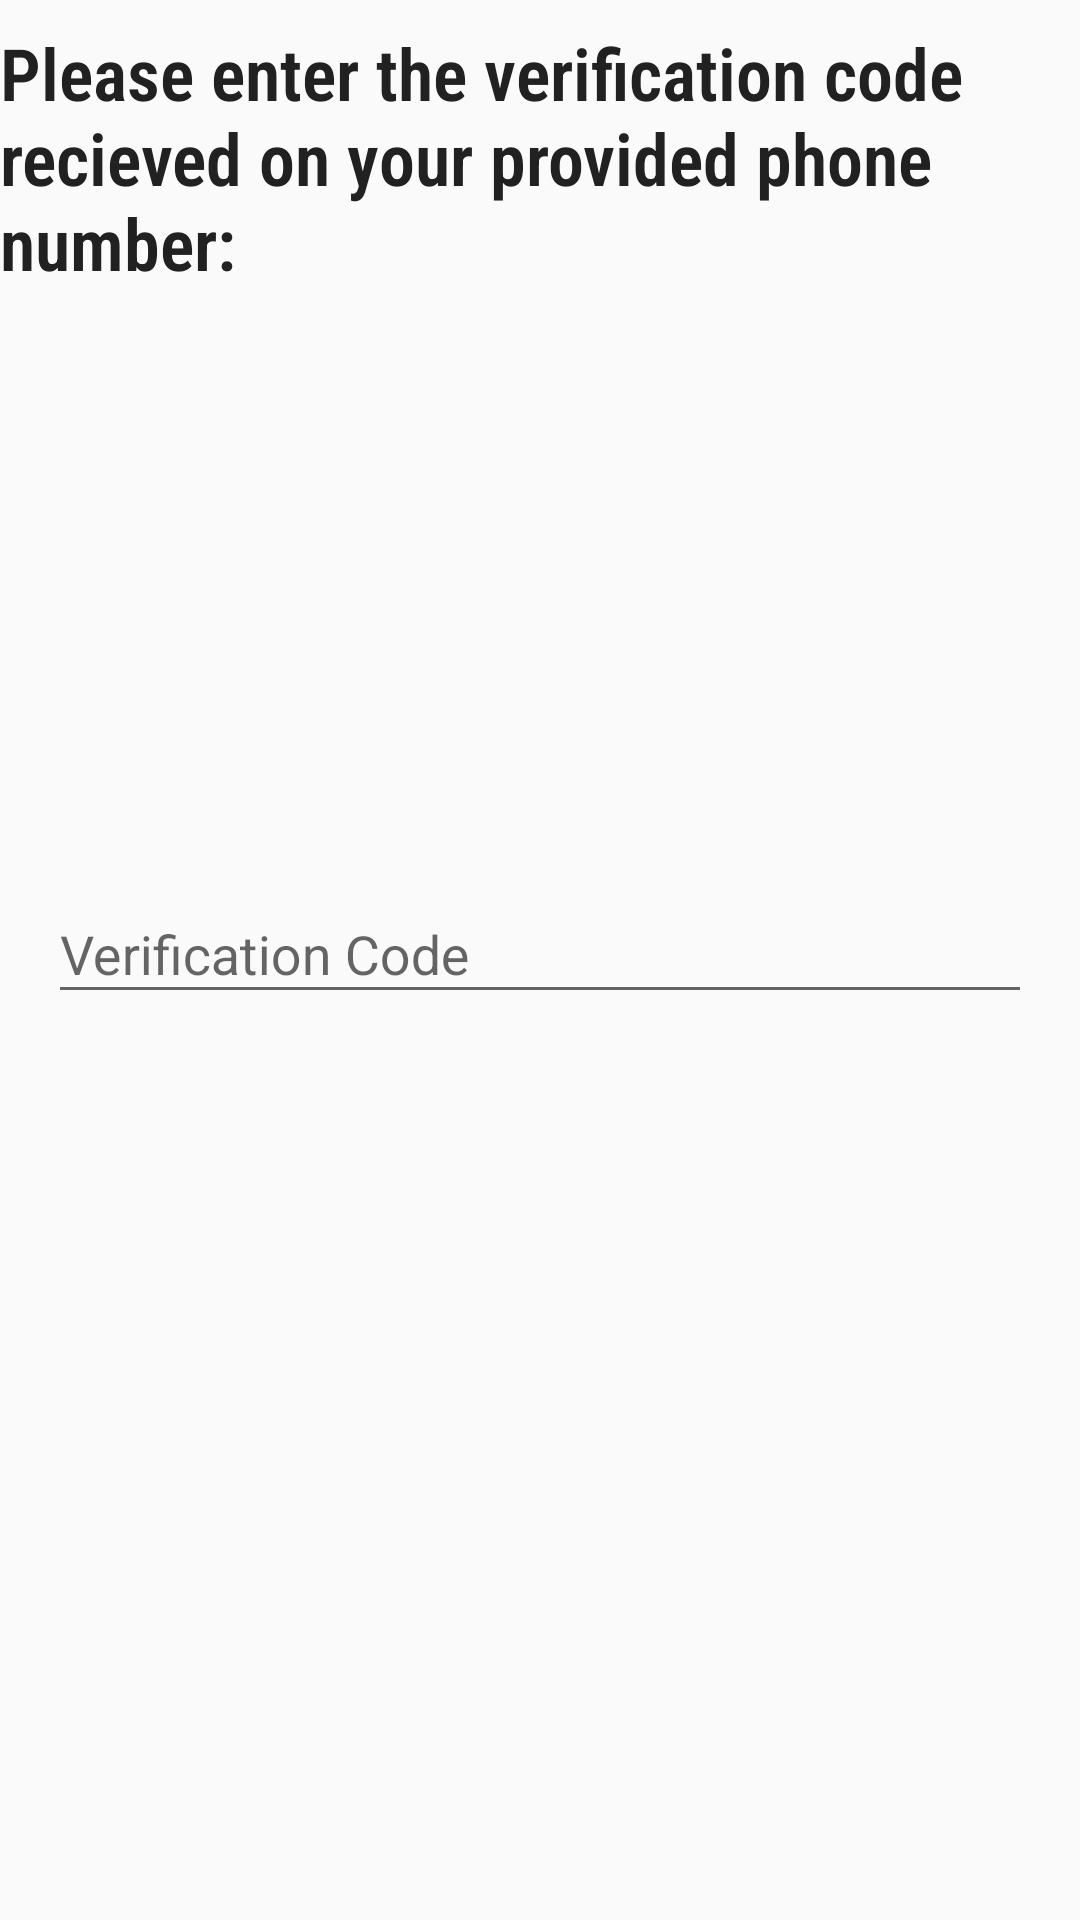

This screen was rendered from an Android layout file. Write that file and the resources it references.
<!-- AndroidManifest.xml: application theme AppTheme -->
<!-- res/layout/content_phone_verification.xml -->
<?xml version="1.0" encoding="utf-8"?>
<layout xmlns:android="http://schemas.android.com/apk/res/android"
    xmlns:app="http://schemas.android.com/apk/res-auto"
    xmlns:tools="http://schemas.android.com/tools">

    <RelativeLayout
        android:layout_width="match_parent"
        android:layout_height="match_parent"
        app:layout_behavior="@string/appbar_scrolling_view_behavior"
        tools:context=".activity.PhoneVerificationActivity"
        tools:showIn="@layout/activity_phone_verification"
        android:layout_margin="16dp">

        <ProgressBar
            android:id="@+id/progress"
            android:layout_width="wrap_content"
            android:layout_height="wrap_content"
            android:layout_below="@+id/heading"
            android:visibility="gone"
            android:layout_centerHorizontal="true"
            android:layout_marginTop="12dp"/>

        <TextView
            android:id="@+id/heading"
            android:layout_width="match_parent"
            android:layout_height="wrap_content"
            android:fontFamily="sans-serif-condensed-light"
            android:textSize="24sp"
            android:textColor="@color/black"
            android:text="@string/please_enter_the_verification_code_recieved_on_your_provided_phone_number"
            android:textStyle="bold"
            android:layout_marginTop="8dp"/>

        <com.google.android.material.textfield.TextInputLayout
            android:layout_width="match_parent"
            android:layout_height="wrap_content"
            android:layout_centerInParent="true">

            <EditText
                android:id="@+id/code_edit_text"
                android:layout_width="match_parent"
                android:layout_height="wrap_content"
                android:layout_margin="16dp"
                android:hint="@string/verification_code"
                android:inputType="number"/>
        </com.google.android.material.textfield.TextInputLayout>

    </RelativeLayout>
</layout>
<!-- res/layout/activity_phone_verification.xml (included above) -->
<?xml version="1.0" encoding="utf-8"?>
<layout xmlns:android="http://schemas.android.com/apk/res/android"
    xmlns:app="http://schemas.android.com/apk/res-auto"
    xmlns:tools="http://schemas.android.com/tools">
<androidx.coordinatorlayout.widget.CoordinatorLayout
    android:id="@+id/layout"
    android:layout_width="match_parent"
    android:layout_height="match_parent"
    tools:context=".activity.PhoneVerificationActivity">

    <com.google.android.material.appbar.AppBarLayout
        android:layout_width="match_parent"
        android:layout_height="wrap_content"
        android:theme="@style/AppTheme.AppBarOverlay">

        <androidx.appcompat.widget.Toolbar
            android:id="@+id/toolbar"
            android:layout_width="match_parent"
            android:layout_height="?attr/actionBarSize"
            android:background="?attr/colorPrimary"
            app:popupTheme="@style/AppTheme.PopupOverlay" />

    </com.google.android.material.appbar.AppBarLayout>

    <include layout="@layout/content_phone_verification"
        android:id="@+id/content"/>

    <com.google.android.material.floatingactionbutton.FloatingActionButton
        android:id="@+id/fab"
        android:layout_width="wrap_content"
        android:layout_height="wrap_content"
        android:layout_gravity="bottom|end"
        android:layout_margin="@dimen/fab_margin"
        app:srcCompat="@drawable/ic_done_white_24dp" />

</androidx.coordinatorlayout.widget.CoordinatorLayout>

</layout>
<!-- resources referenced by this layout -->
<resources>
  <color name="black">#212121</color>
  <string name="please_enter_the_verification_code_recieved_on_your_provided_phone_number">Please enter the verification code recieved on your provided phone number:</string>
  <string name="verification_code">Verification Code</string>
  <style name="AppTheme.AppBarOverlay" parent="ThemeOverlay.AppCompat.Dark.ActionBar" />
  <style name="AppTheme.PopupOverlay" parent="ThemeOverlay.AppCompat.Light" />
  <style name="AppTheme" parent="Theme.AppCompat.Light.DarkActionBar">
          
          <item name="colorPrimary">@color/colorPrimary</item>
          <item name="colorPrimaryDark">@color/colorPrimaryDark</item>
          <item name="colorAccent">@color/colorAccent</item>
      </style>
  <color name="colorPrimary">#64b5f6</color>
  <color name="colorPrimaryDark">#2196f3</color>
  <color name="colorAccent">#9c27b0</color>
</resources>
